Dataset: data_chia (GitHub, DAONGOCNAMM523100037/he-thong-phan-loai-san-pham). Classes: ca phe, mi an lien, nuoc uong, thuc an.

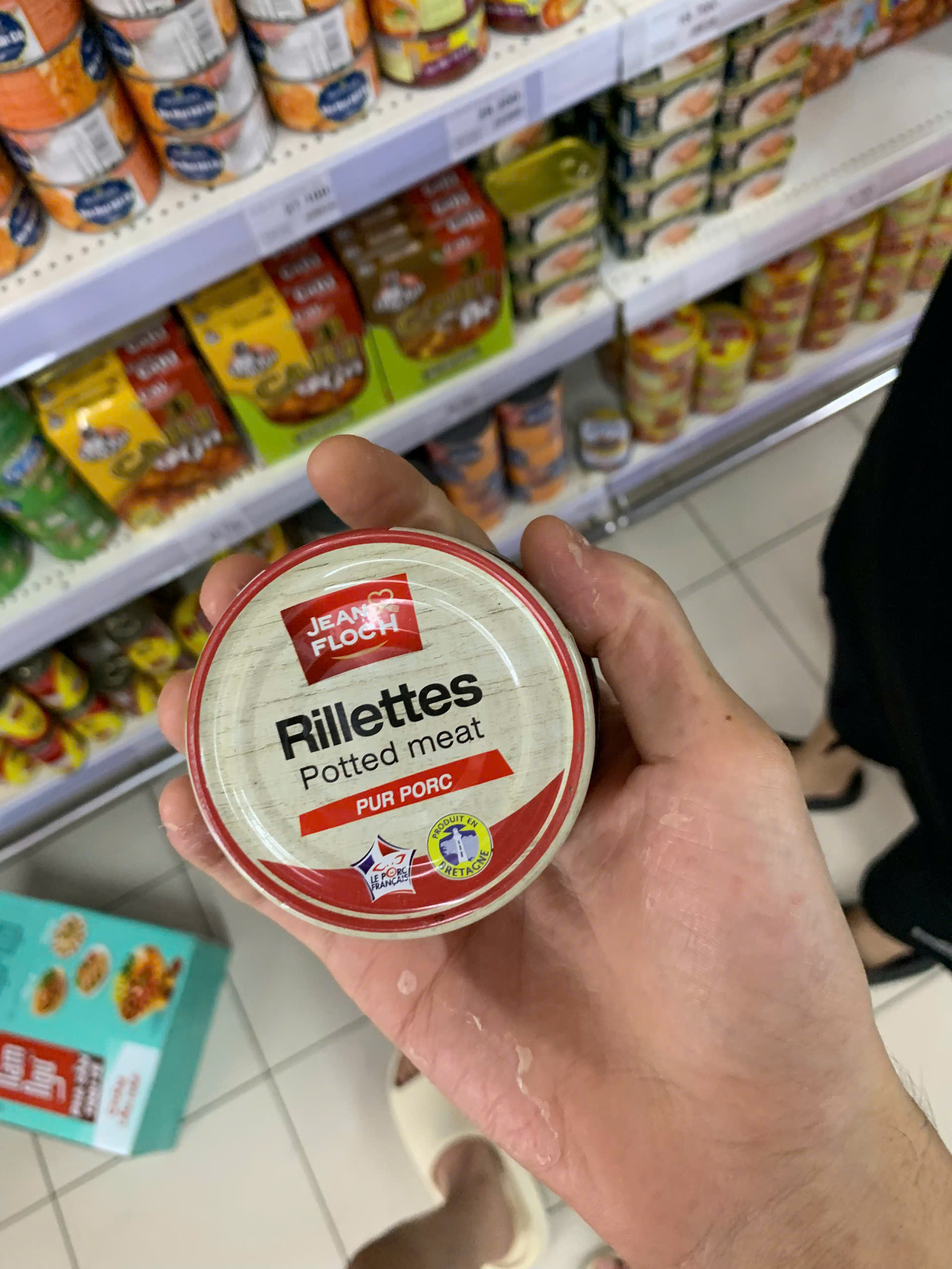
Label: thuc an

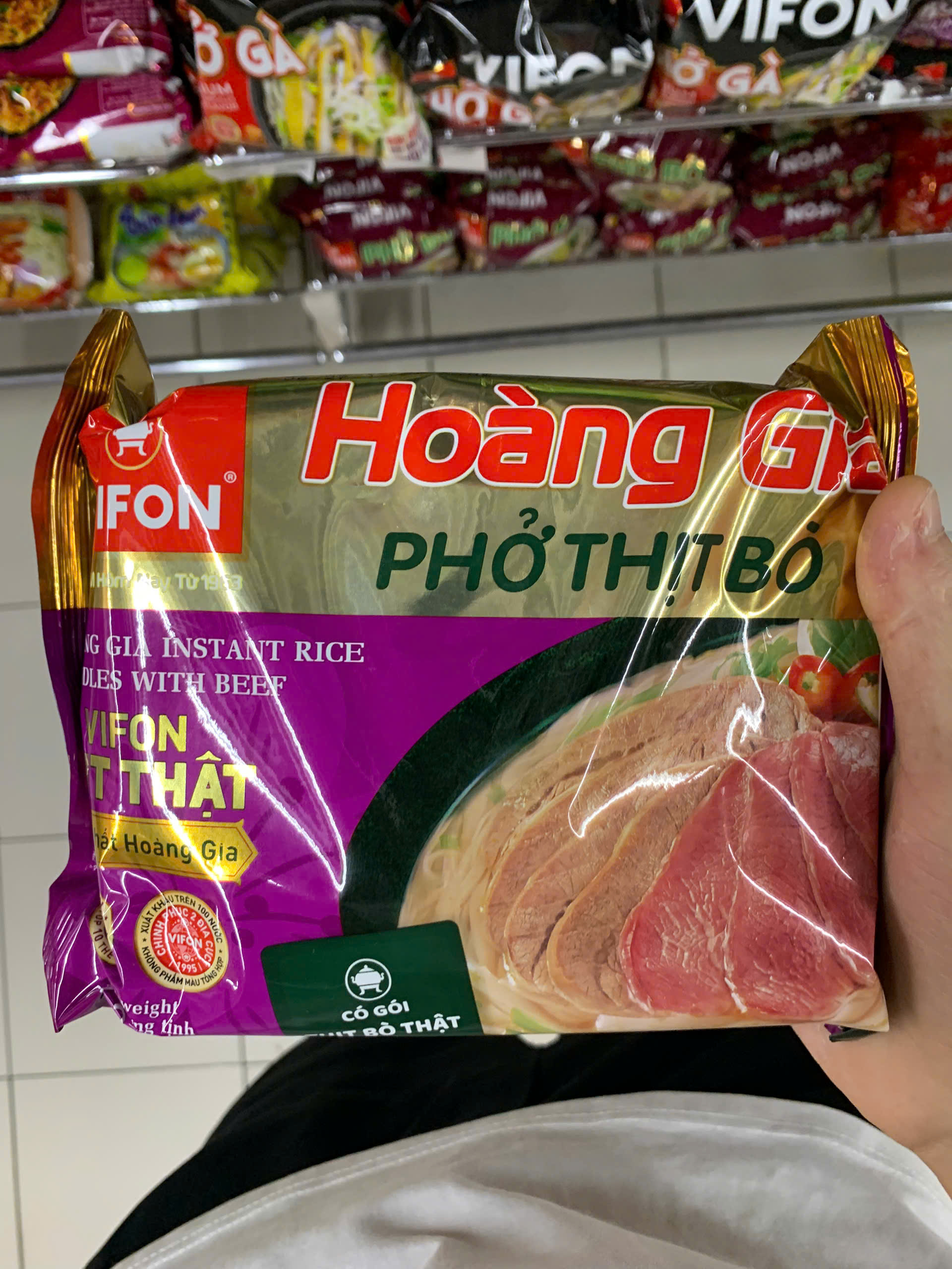
Label: mi an lien

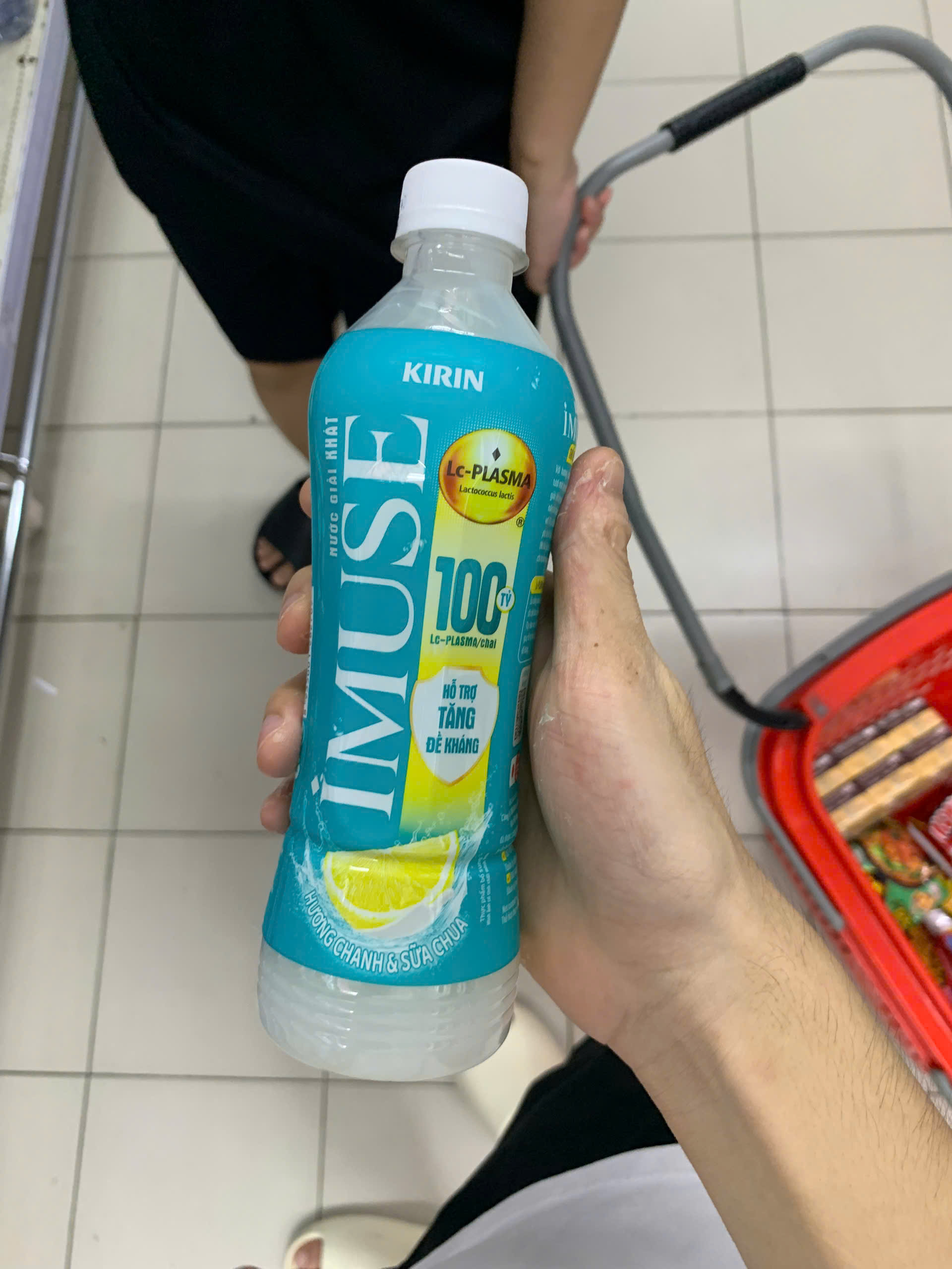
Label: nuoc uong

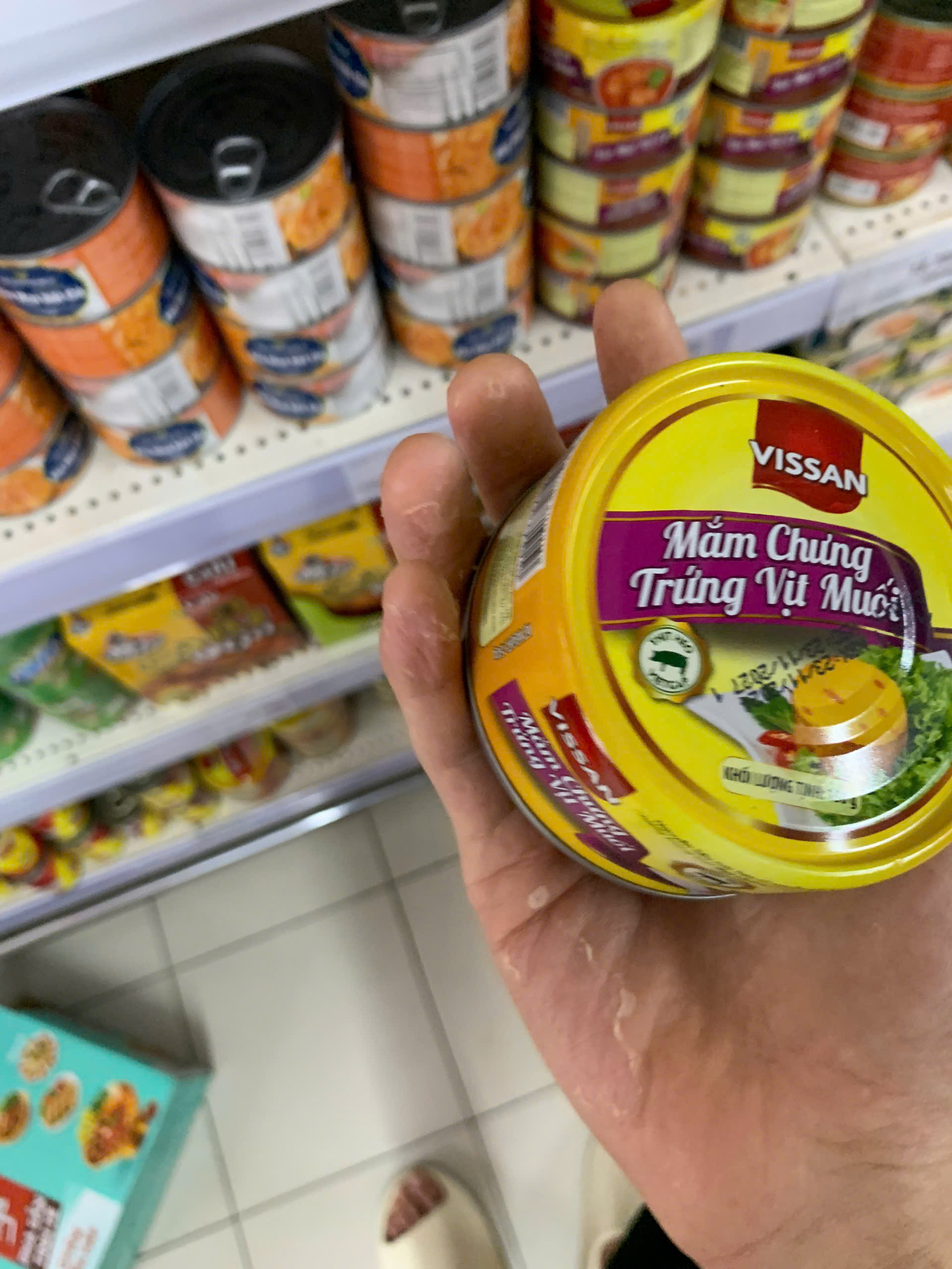
Label: thuc an

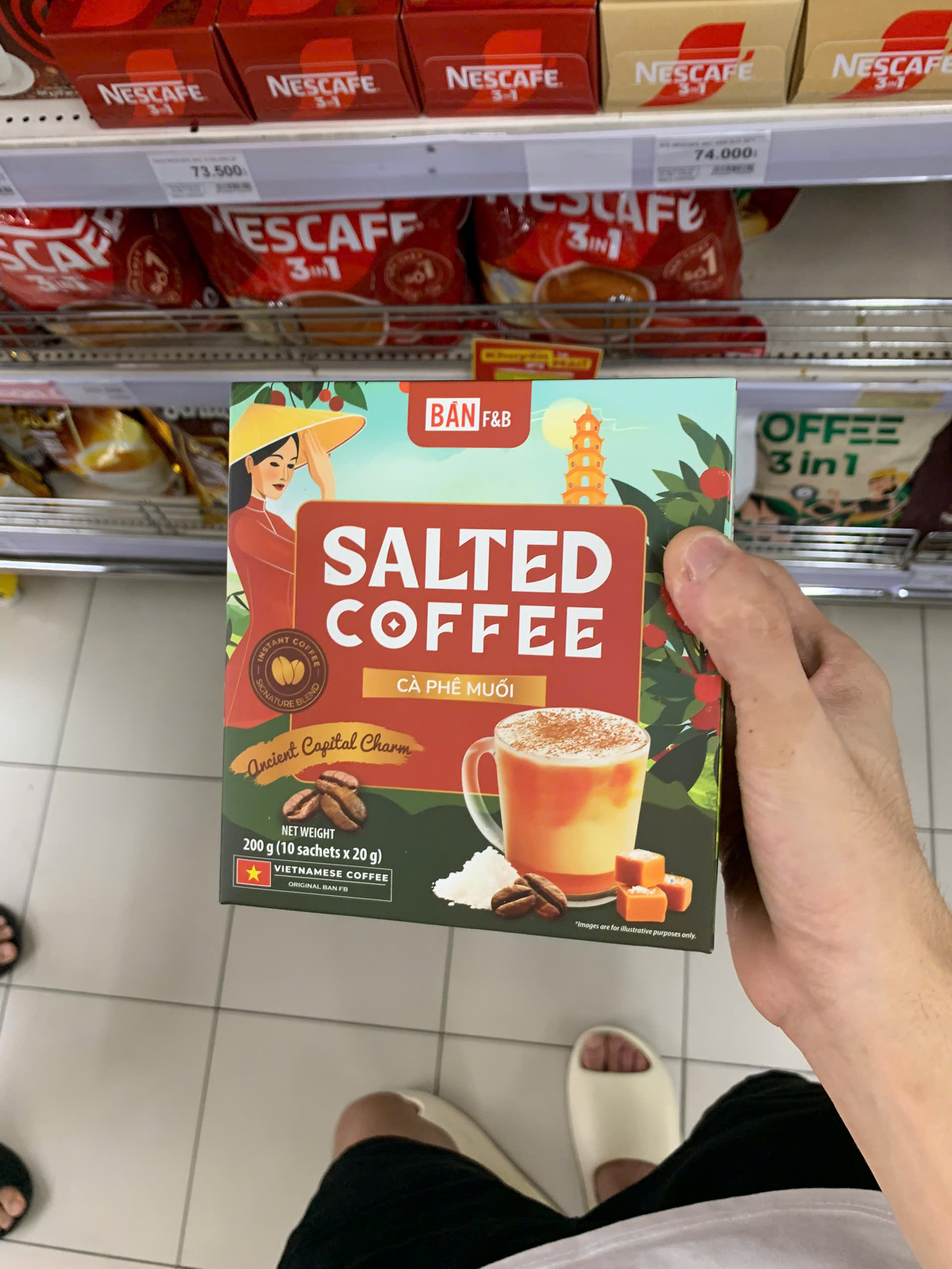
Label: ca phe

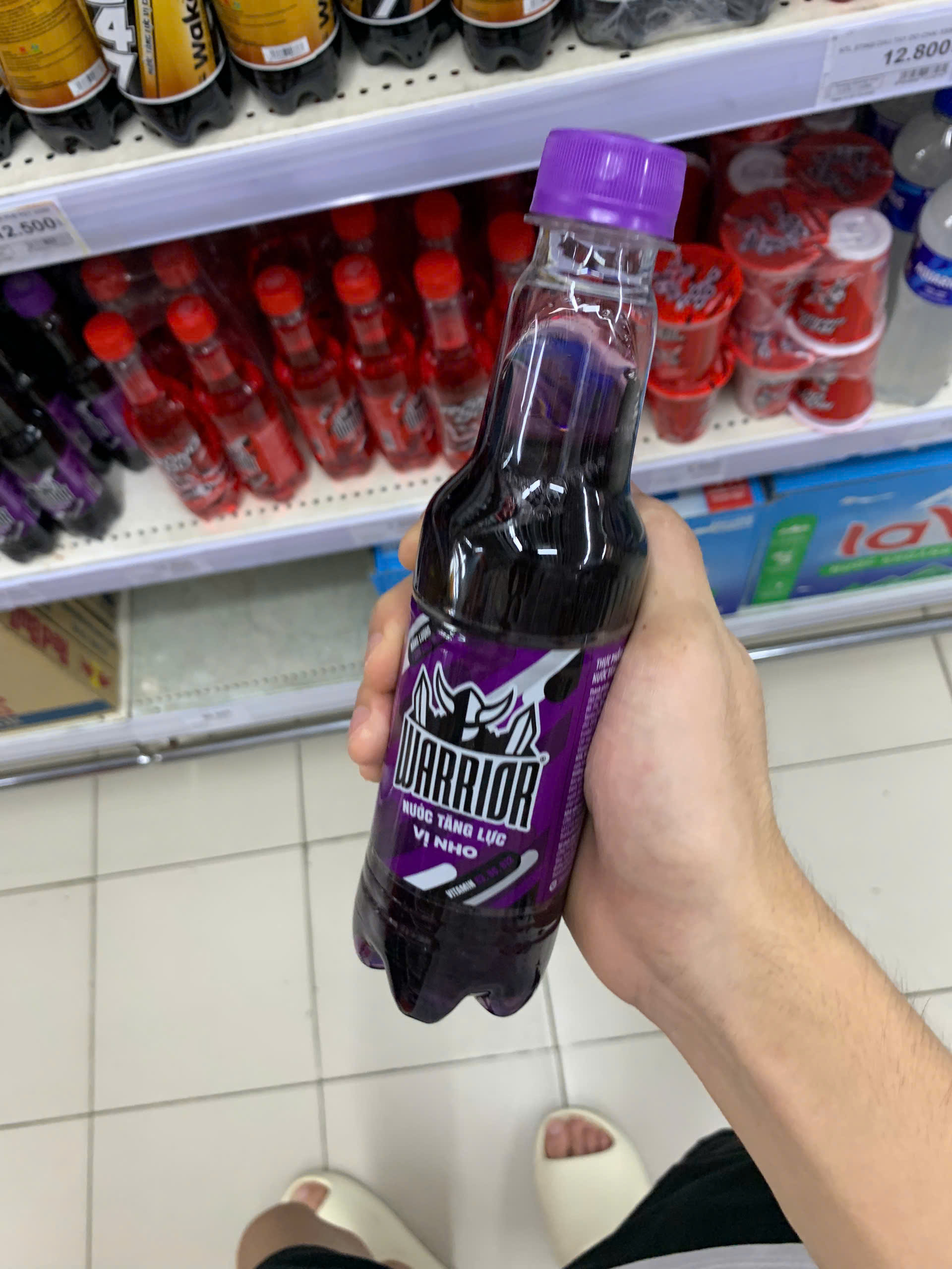
Label: nuoc uong
